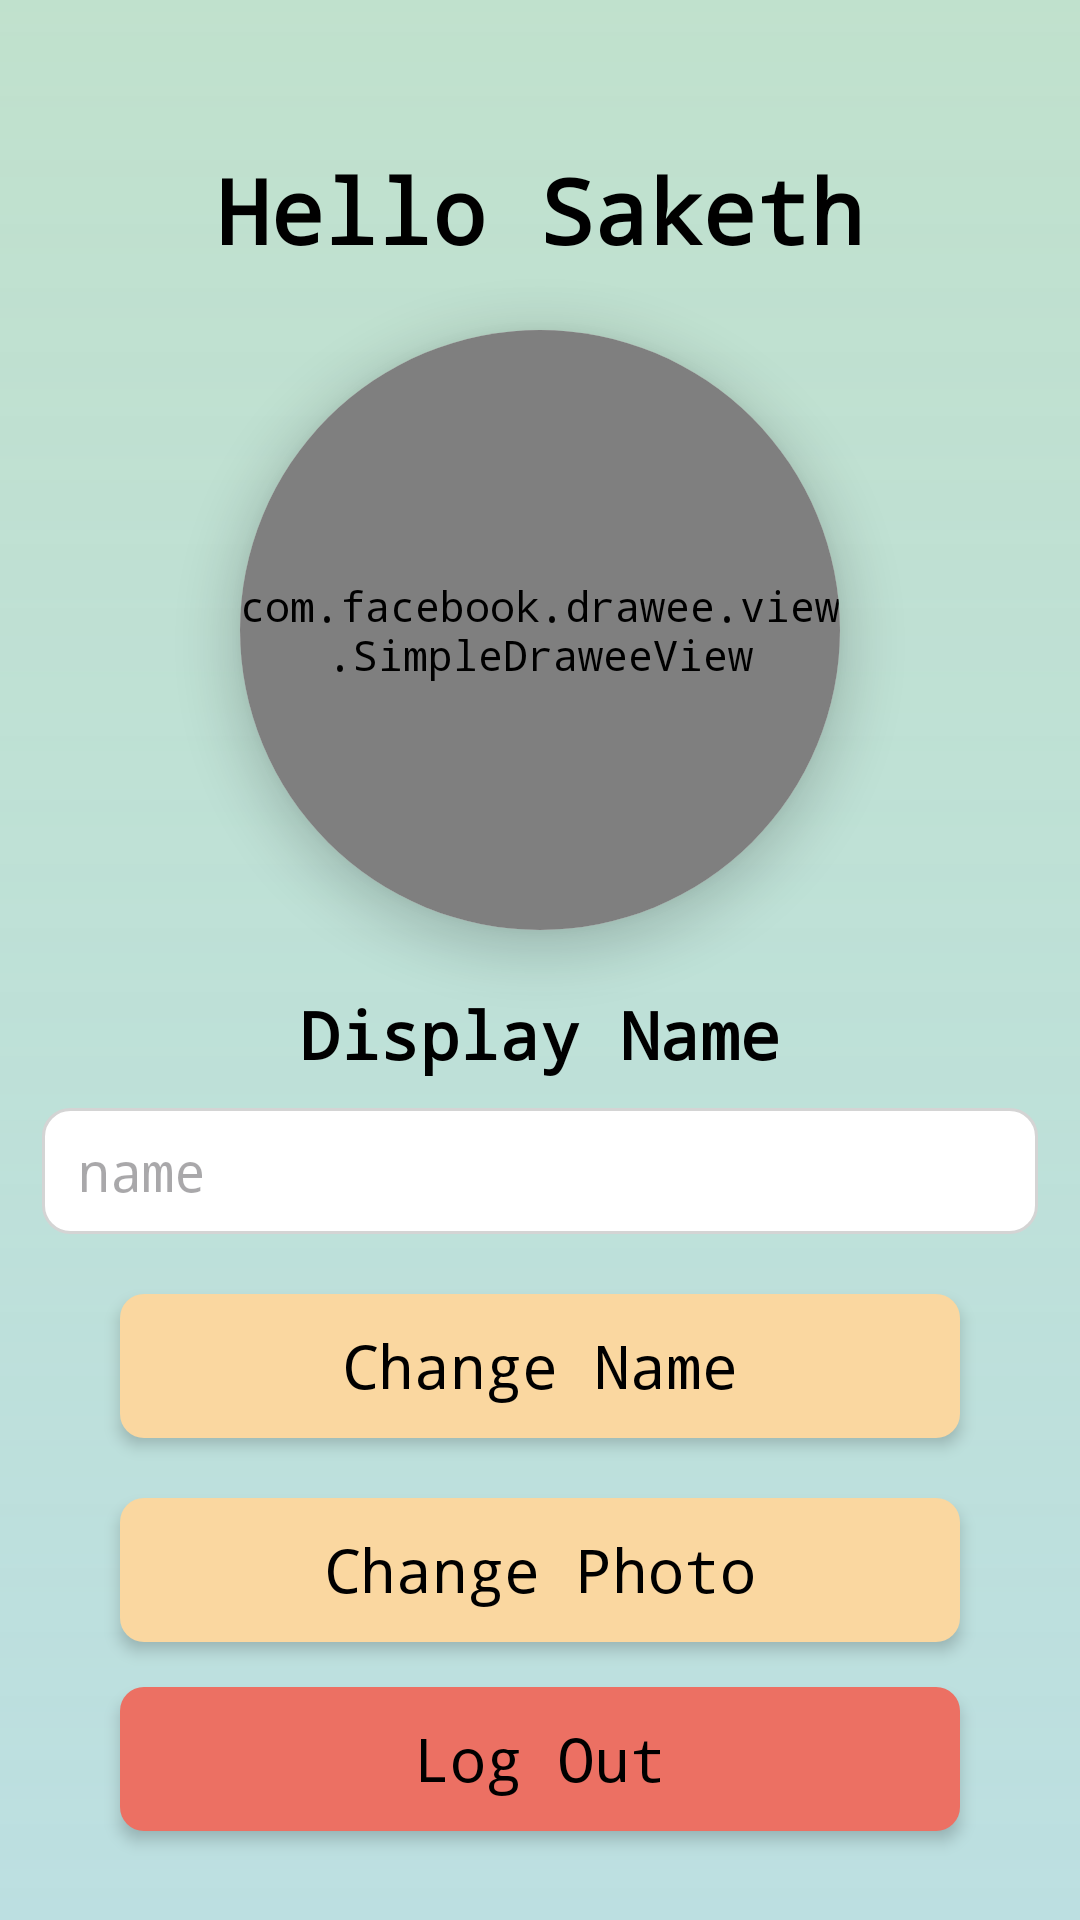

Produce the Android XML layout that renders to this screen, including the resource entries it uses.
<!-- AndroidManifest.xml: application theme Base.Theme.SocialSync.LightMode -->
<!-- res/layout/fragment_profile.xml -->
<?xml version="1.0" encoding="utf-8"?>
<LinearLayout xmlns:android="http://schemas.android.com/apk/res/android"
    xmlns:app="http://schemas.android.com/apk/res-auto"
    xmlns:tools="http://schemas.android.com/tools"
    android:layout_width="match_parent"
    android:layout_height="match_parent"
    android:orientation="vertical"
    android:gravity="center_horizontal|center_vertical"
    android:background="@drawable/background_gradient">

    <TextView
        android:id="@+id/tvDisplayName"
        android:layout_width="wrap_content"
        android:layout_height="wrap_content"
        android:layout_marginTop="20dp"
        android:text="Hello Saketh"
        android:textSize="30sp"
        android:textStyle="bold" />

    <com.google.android.material.switchmaterial.SwitchMaterial
        android:id="@+id/switch1"
        android:layout_width="wrap_content"
        android:layout_height="wrap_content"
        android:layout_marginTop="20dp"
        android:text="@string/push_notifications"
        android:textSize="16sp"
        android:textStyle="bold"
        tools:ignore="UseSwitchCompatOrMaterialXml"
        android:visibility="gone"/>

    <androidx.cardview.widget.CardView
        android:id="@+id/cardView"
        android:layout_width="200dp"
        android:layout_height="200dp"
        android:layout_marginTop="20dp"
        app:cardCornerRadius="100dp"
        app:cardElevation="10dp">

        <com.facebook.drawee.view.SimpleDraweeView
            android:id="@+id/ivProfile"
            android:layout_width="match_parent"
            android:layout_height="match_parent"
            android:src="@drawable/dummy_user"
            app:roundedCornerRadius="100dp" />
    </androidx.cardview.widget.CardView>















    <TextView
        android:id="@+id/displayName"
        android:layout_width="wrap_content"
        android:layout_height="wrap_content"
        android:layout_marginTop="20dp"
        android:text="@string/display_name"
        android:textSize="22sp"
        android:textStyle="bold"
        app:layout_constraintEnd_toEndOf="parent"
        app:layout_constraintStart_toStartOf="parent"
        app:layout_constraintTop_toBottomOf="@+id/calendar_export" />

    <EditText
        android:id="@+id/etDisplayName"
        android:layout_width="332dp"
        android:layout_height="42dp"
        android:layout_marginStart="40dp"
        android:layout_marginTop="10dp"
        android:layout_marginEnd="40dp"
        android:paddingHorizontal="12dp"
        android:background="@drawable/rounded_edit_text"
        android:hint="name"
        android:inputType="text"
        app:cornerRadius="9dp"
        app:layout_constraintEnd_toEndOf="parent"
        app:layout_constraintStart_toStartOf="parent"
        app:layout_constraintTop_toBottomOf="@+id/displayName" />


    <androidx.appcompat.widget.AppCompatButton
        android:id="@+id/btnChangeDisplayName"
        android:layout_width="match_parent"
        android:layout_height="wrap_content"
        style="@style/appButton"
        android:layout_marginTop="20dp"
        android:layout_marginStart="40dp"
        android:layout_marginEnd="40dp"
        android:backgroundTint="@color/secondary1"
        android:text="@string/change_display_name"
        android:textColor="@color/black"
        android:textSize="20sp"
        app:cornerRadius="9dp"
        app:layout_constraintEnd_toEndOf="parent"
        app:layout_constraintStart_toStartOf="parent"
        app:layout_constraintTop_toBottomOf="@+id/etDisplayName" />


    <androidx.appcompat.widget.AppCompatButton
        android:id="@+id/change_display_photo"
        android:layout_width="match_parent"
        android:layout_height="wrap_content"
        style="@style/appButton"
        android:layout_marginTop="20dp"
        android:layout_marginStart="40dp"
        android:layout_marginEnd="40dp"
        android:backgroundTint="@color/secondary1"
        android:text="@string/change_display_photo"
        android:textColor="@color/black"
        android:textSize="20sp"
        app:cornerRadius="9dp"
        app:layout_constraintEnd_toEndOf="parent"
        app:layout_constraintStart_toStartOf="parent"
        app:layout_constraintTop_toBottomOf="@+id/btnChangeDisplayName" />

    <androidx.appcompat.widget.AppCompatButton
        android:id="@+id/logout"
        android:layout_width="match_parent"
        android:layout_height="wrap_content"
        style="@style/appButton"
        android:layout_marginTop="15dp"
        android:layout_marginStart="40dp"
        android:layout_marginEnd="40dp"
        android:backgroundTint="@color/logout"
        android:text="@string/log_out"
        android:textColor="@color/black"
        android:textSize="20sp"
        app:cornerRadius="9dp"
        app:layout_constraintBottom_toBottomOf="parent"
        app:layout_constraintEnd_toEndOf="parent"
        app:layout_constraintStart_toStartOf="parent"
        app:layout_constraintTop_toBottomOf="@+id/btnChangeDisplayName" />


</LinearLayout>
<!-- resources referenced by this layout -->
<resources>
  <color name="black">#FF000000</color>
  <color name="logout">#EC7063</color>
  <color name="secondary1">#FAD7A0</color>
  <!-- drawable background_gradient (drawable) -->
  <?xml version="1.0" encoding="utf-8"?>
  <shape xmlns:android="http://schemas.android.com/apk/res/android">
      <gradient
          android:startColor="#bcAAD9BB"
          android:endColor="#daB1DBDC"
          android:angle="60"
          android:type="linear" />
  </shape>
  <!-- drawable rounded_edit_text (drawable) -->
  <?xml version="1.0" encoding="utf-8"?>
  <shape xmlns:android="http://schemas.android.com/apk/res/android"
      android:shape="rectangle">
      <solid android:color="#FFFFFF" />
      <corners
          android:bottomRightRadius="9dp"
          android:bottomLeftRadius="9dp"
          android:topLeftRadius="9dp"
          android:topRightRadius="9dp" />
  
      <padding
          android:bottom="5dp"
          android:left="5dp"
          android:right="5dp"
          android:top="5dp" />
  
      <stroke
          android:color="@color/faintOutline"
          android:width="1dp"/>
  </shape>
  <string name="calendar_export">Calendar Export</string>
  <string name="change_display_name">Change Name</string>
  <string name="change_display_photo">Change Photo</string>
  <string name="display_name">Display Name</string>
  <string name="log_out">Log Out</string>
  <string name="push_notifications">Push Notifications?</string>
  <style name="appButton" parent="Widget.AppCompat.Button">
          <item name="android:background">@drawable/button_normal</item>
          <item name="android:color">@color/black</item>
          <item name="android:stateListAnimator">@null</item>
          <item name="android:elevation">3sp</item>
          <item name="android:textAppearance">@style/subtitle</item>
          <item name="android:paddingStart">20sp</item>
          <item name="android:paddingEnd">20sp</item>
      </style>
  <style name="Base.Theme.SocialSync.LightMode" parent="Theme.Material3.DayNight.NoActionBar">
          <item name="android:textColor">#000000</item>
          <item name="itemTextColor">#000740</item>
          <item name="android:fontFamily">monospace</item>
          <item name="android:colorPrimaryDark">#000000</item>
      </style>
  <color name="faintOutline">#D4D4D4</color>
  <!-- drawable button_normal (drawable) -->
  <shape xmlns:android="http://schemas.android.com/apk/res/android"
      android:shape="rectangle">
  
      <solid android:color="@color/secondary1" />
  
      <padding
          android:bottom="3dp"
          android:left="3dp"
          android:right="3dp"
          android:top="3dp" />
  
      <corners android:radius="8dp" />
  
  
  </shape>
  <style name="subtitle" parent="Base.Theme.SocialSync.LightMode">
          <item name="android:textSize">20sp</item>
      </style>
</resources>
